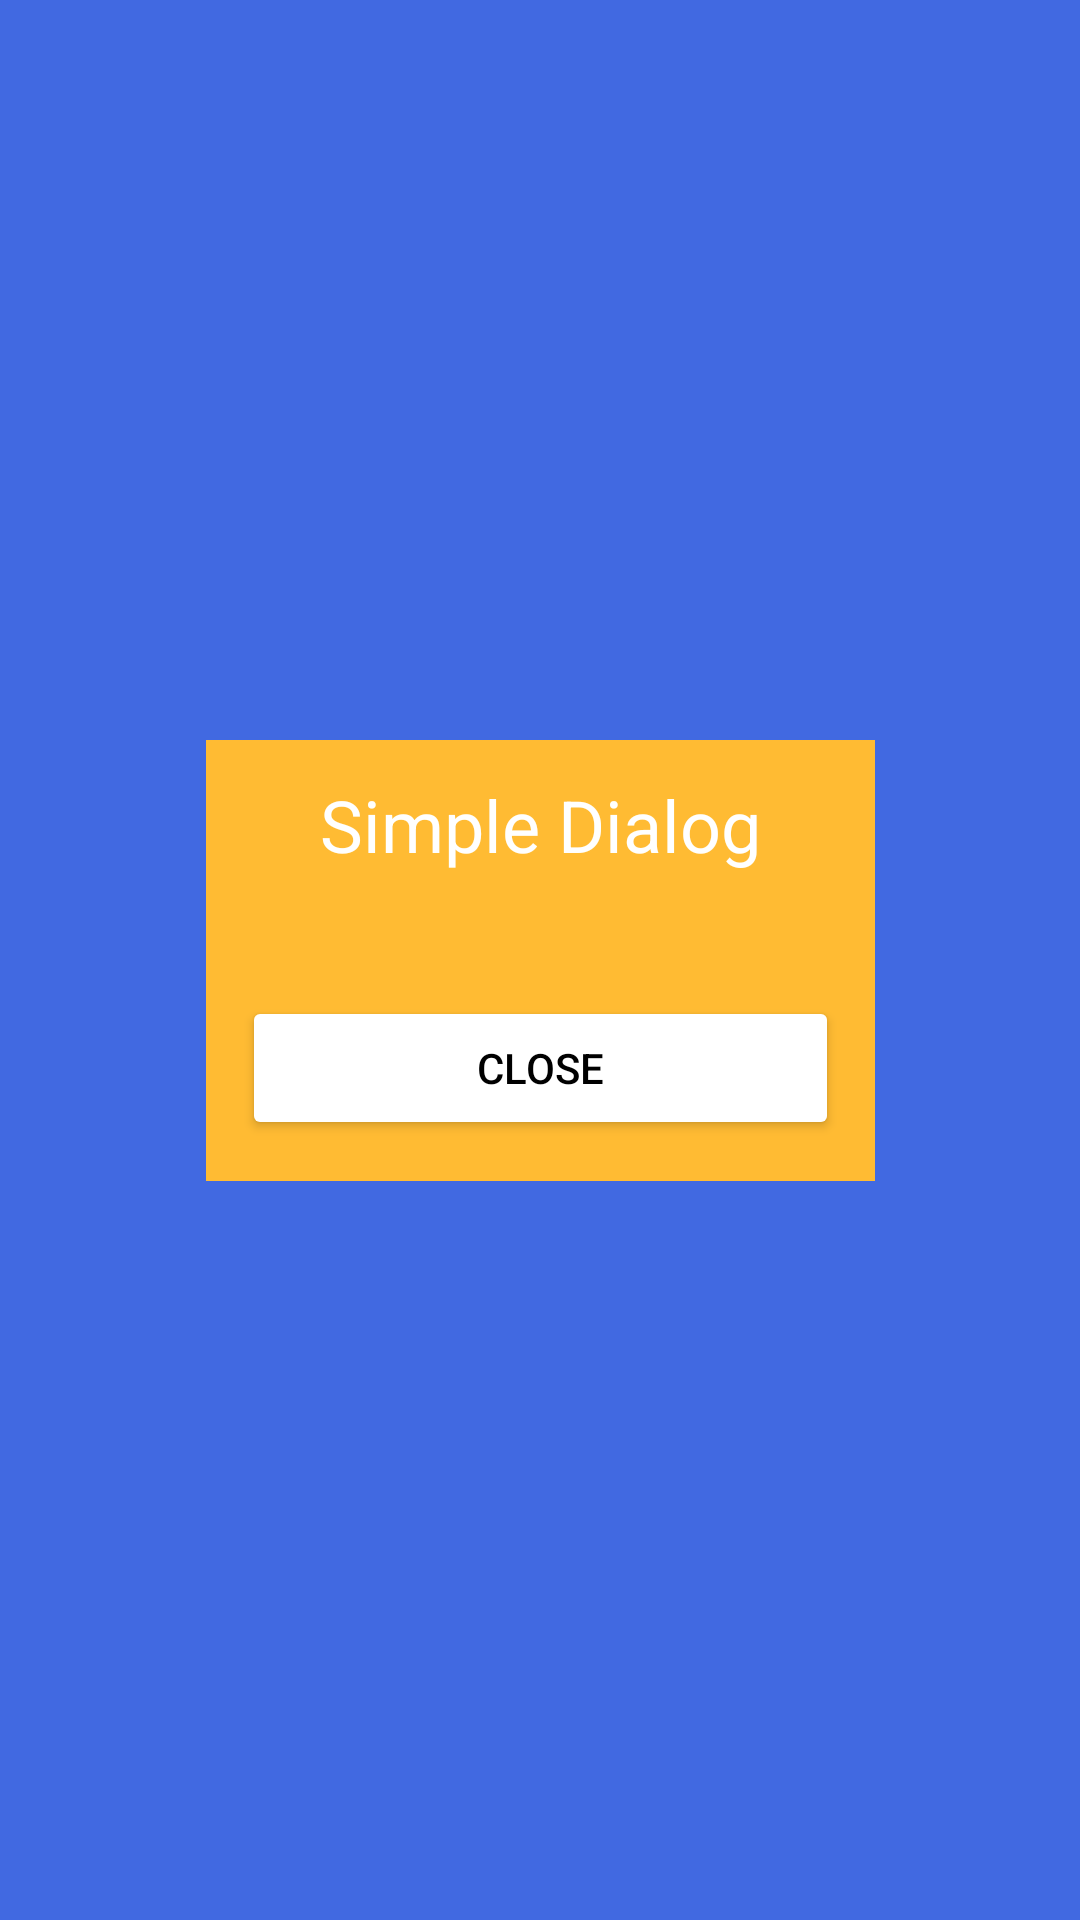

Write the Android layout XML for this screen, with the resource values it uses.
<!-- AndroidManifest.xml: application theme Theme.Assignment1_ActivityLifecycle -->
<!-- res/layout/activity_dialog.xml -->
<?xml version="1.0" encoding="utf-8"?>
<androidx.constraintlayout.widget.ConstraintLayout xmlns:android="http://schemas.android.com/apk/res/android"
    xmlns:app="http://schemas.android.com/apk/res-auto"
    xmlns:tools="http://schemas.android.com/tools"
    android:layout_width="match_parent"
    android:background="#4169e1"
    android:layout_height="match_parent">
   

    <LinearLayout
        android:id="@+id/linearLayout2"
        android:layout_width="223dp"
        android:layout_height="147dp"
        android:layout_alignParentStart="true"
        android:layout_alignParentBottom="true"
        android:layout_marginStart="8dp"
        android:layout_marginTop="8dp"
        android:layout_marginEnd="8dp"
        android:layout_marginBottom="8dp"
        android:background="#000"
        android:backgroundTint="@android:color/holo_orange_light"
        android:orientation="vertical"
        android:padding="12dip"
        app:layout_constraintBottom_toBottomOf="parent"
        app:layout_constraintEnd_toEndOf="parent"
        app:layout_constraintStart_toStartOf="parent"
        app:layout_constraintTop_toTopOf="parent">

        <TextView
            android:id="@+id/dialogText"
            android:layout_width="match_parent"
            android:layout_height="wrap_content"
            android:layout_above="@+id/linearLayout2"
            android:layout_centerHorizontal="true"
            android:layout_marginBottom="29dp"
            android:gravity="center_horizontal"
            android:paddingBottom="12dip"
            android:text="Simple Dialog"
            android:textColor="@android:color/background_light"
            android:textSize="24sp" />

        <Button
            android:id="@+id/closeDialog"
            android:layout_width="match_parent"
            android:layout_height="wrap_content"
            android:backgroundTint="@android:color/background_light"
            android:text="Close"
            android:textColor="@android:color/background_dark" />
    </LinearLayout>
</androidx.constraintlayout.widget.ConstraintLayout>
<!-- resources referenced by this layout -->
<resources>
  <style name="Theme.Assignment1_ActivityLifecycle" parent="Base.Theme.Assignment1_ActivityLifecycle" />
  <style name="Base.Theme.Assignment1_ActivityLifecycle" parent="Theme.Material3.DayNight.NoActionBar">
          
          
      </style>
</resources>
